Labelled photos from "datasets", an image-classification folder in aamnarifa/Wheat-Diseases-Detection. The possible labels are: black point, fusarium foot rot, healthy leaf, leaf blight, wheat blast.

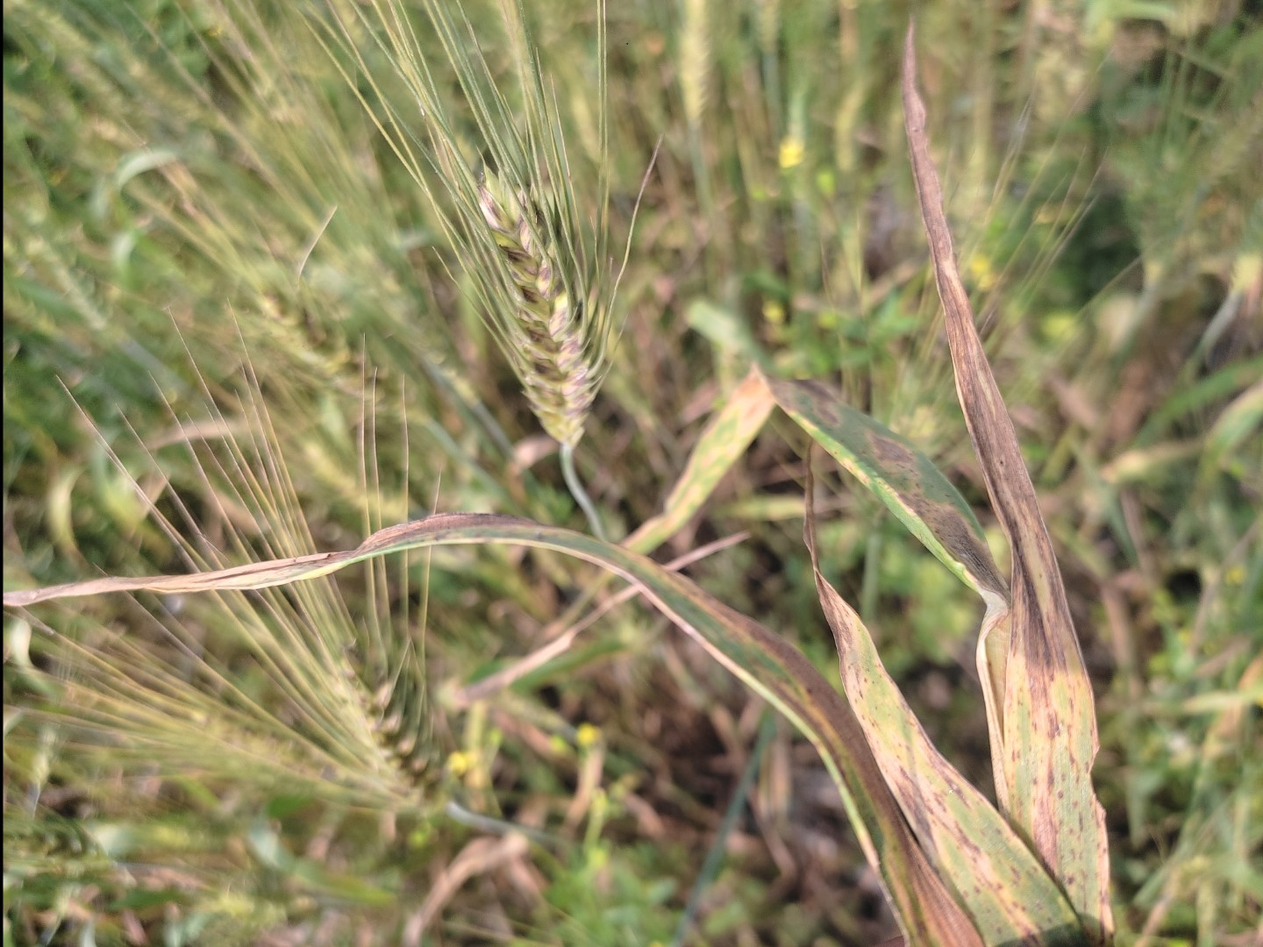
Label: leaf blight

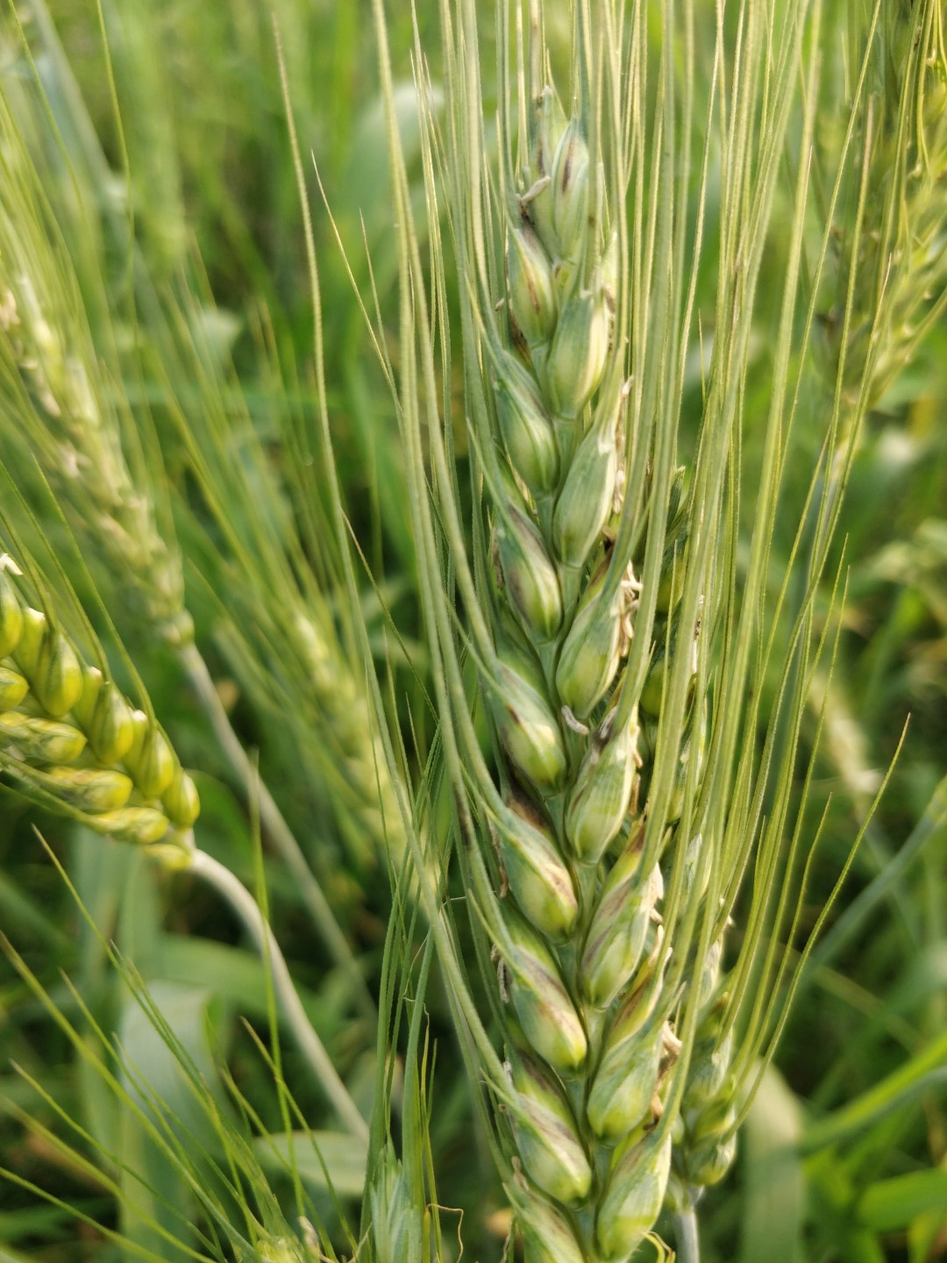
Label: black point

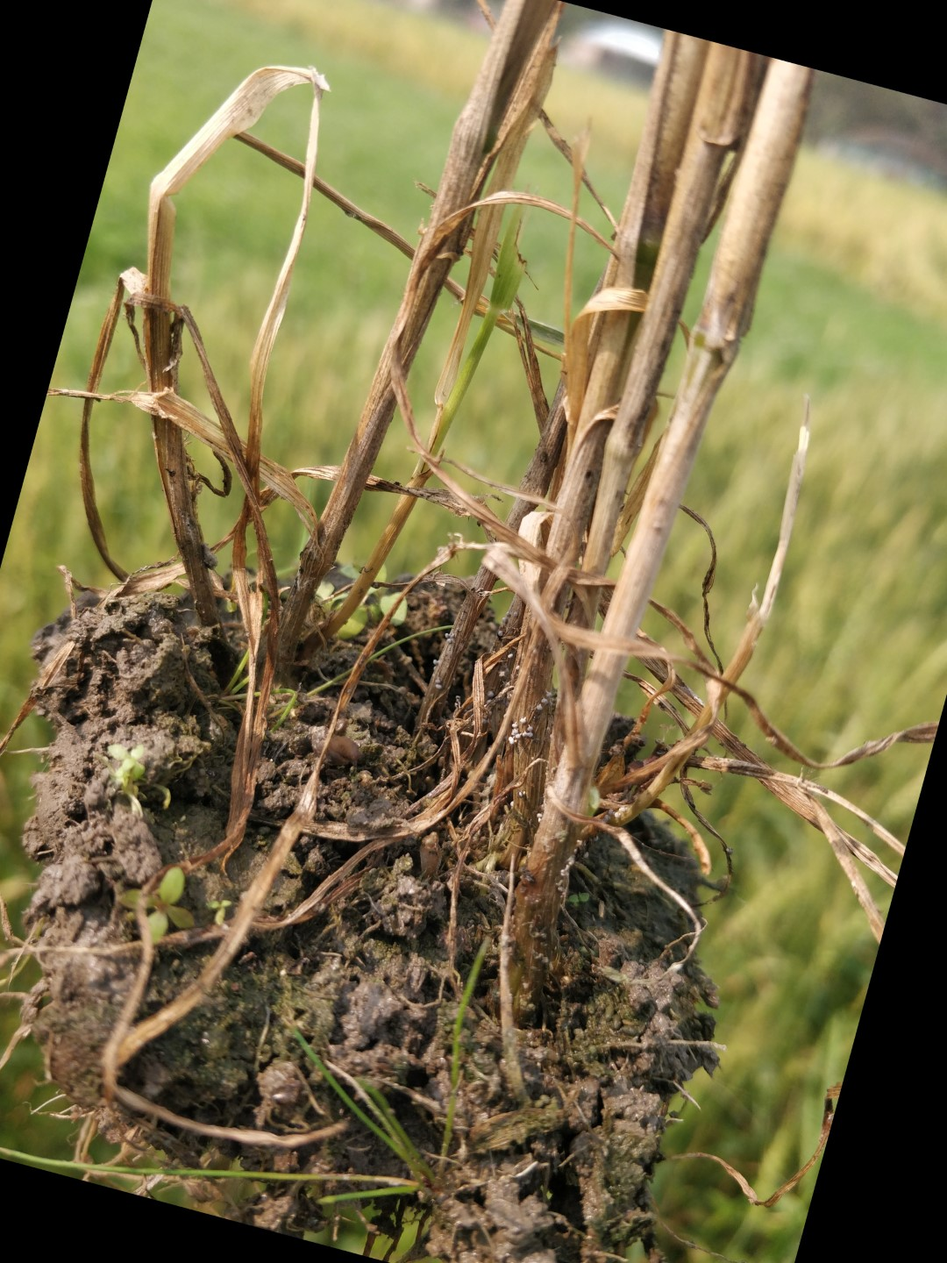
Label: fusarium foot rot

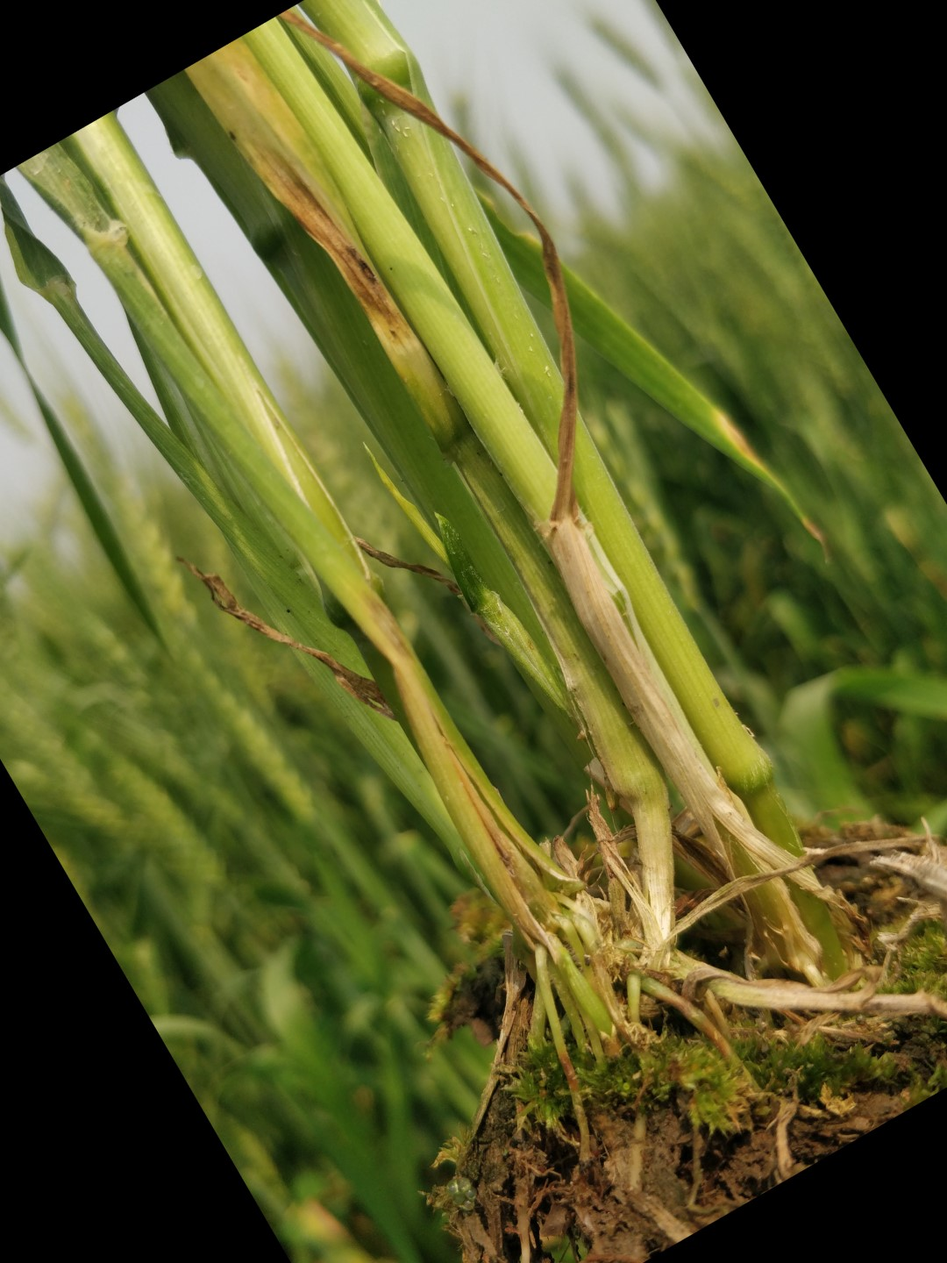
Label: healthy leaf

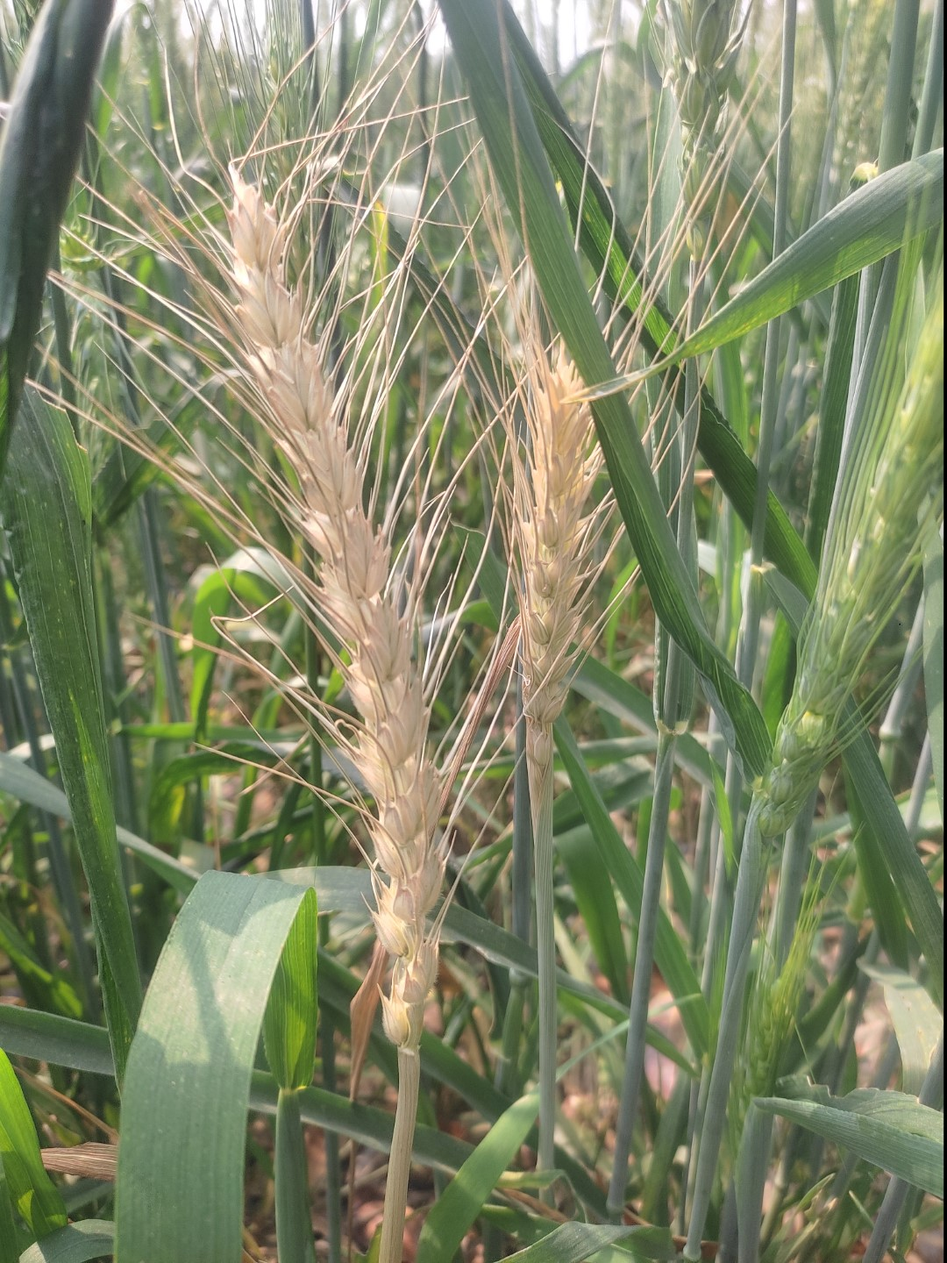
Label: wheat blast

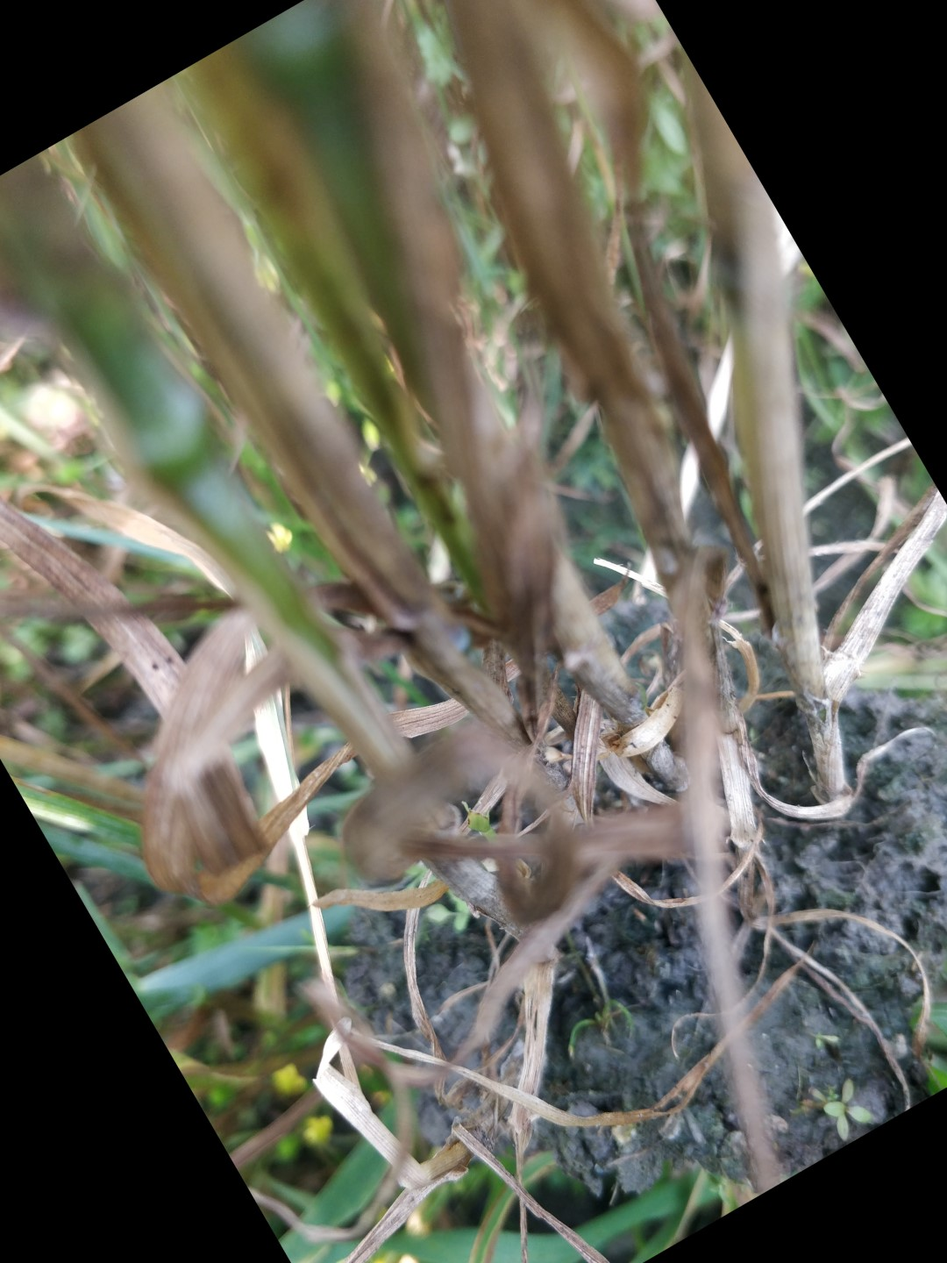
Label: fusarium foot rot
